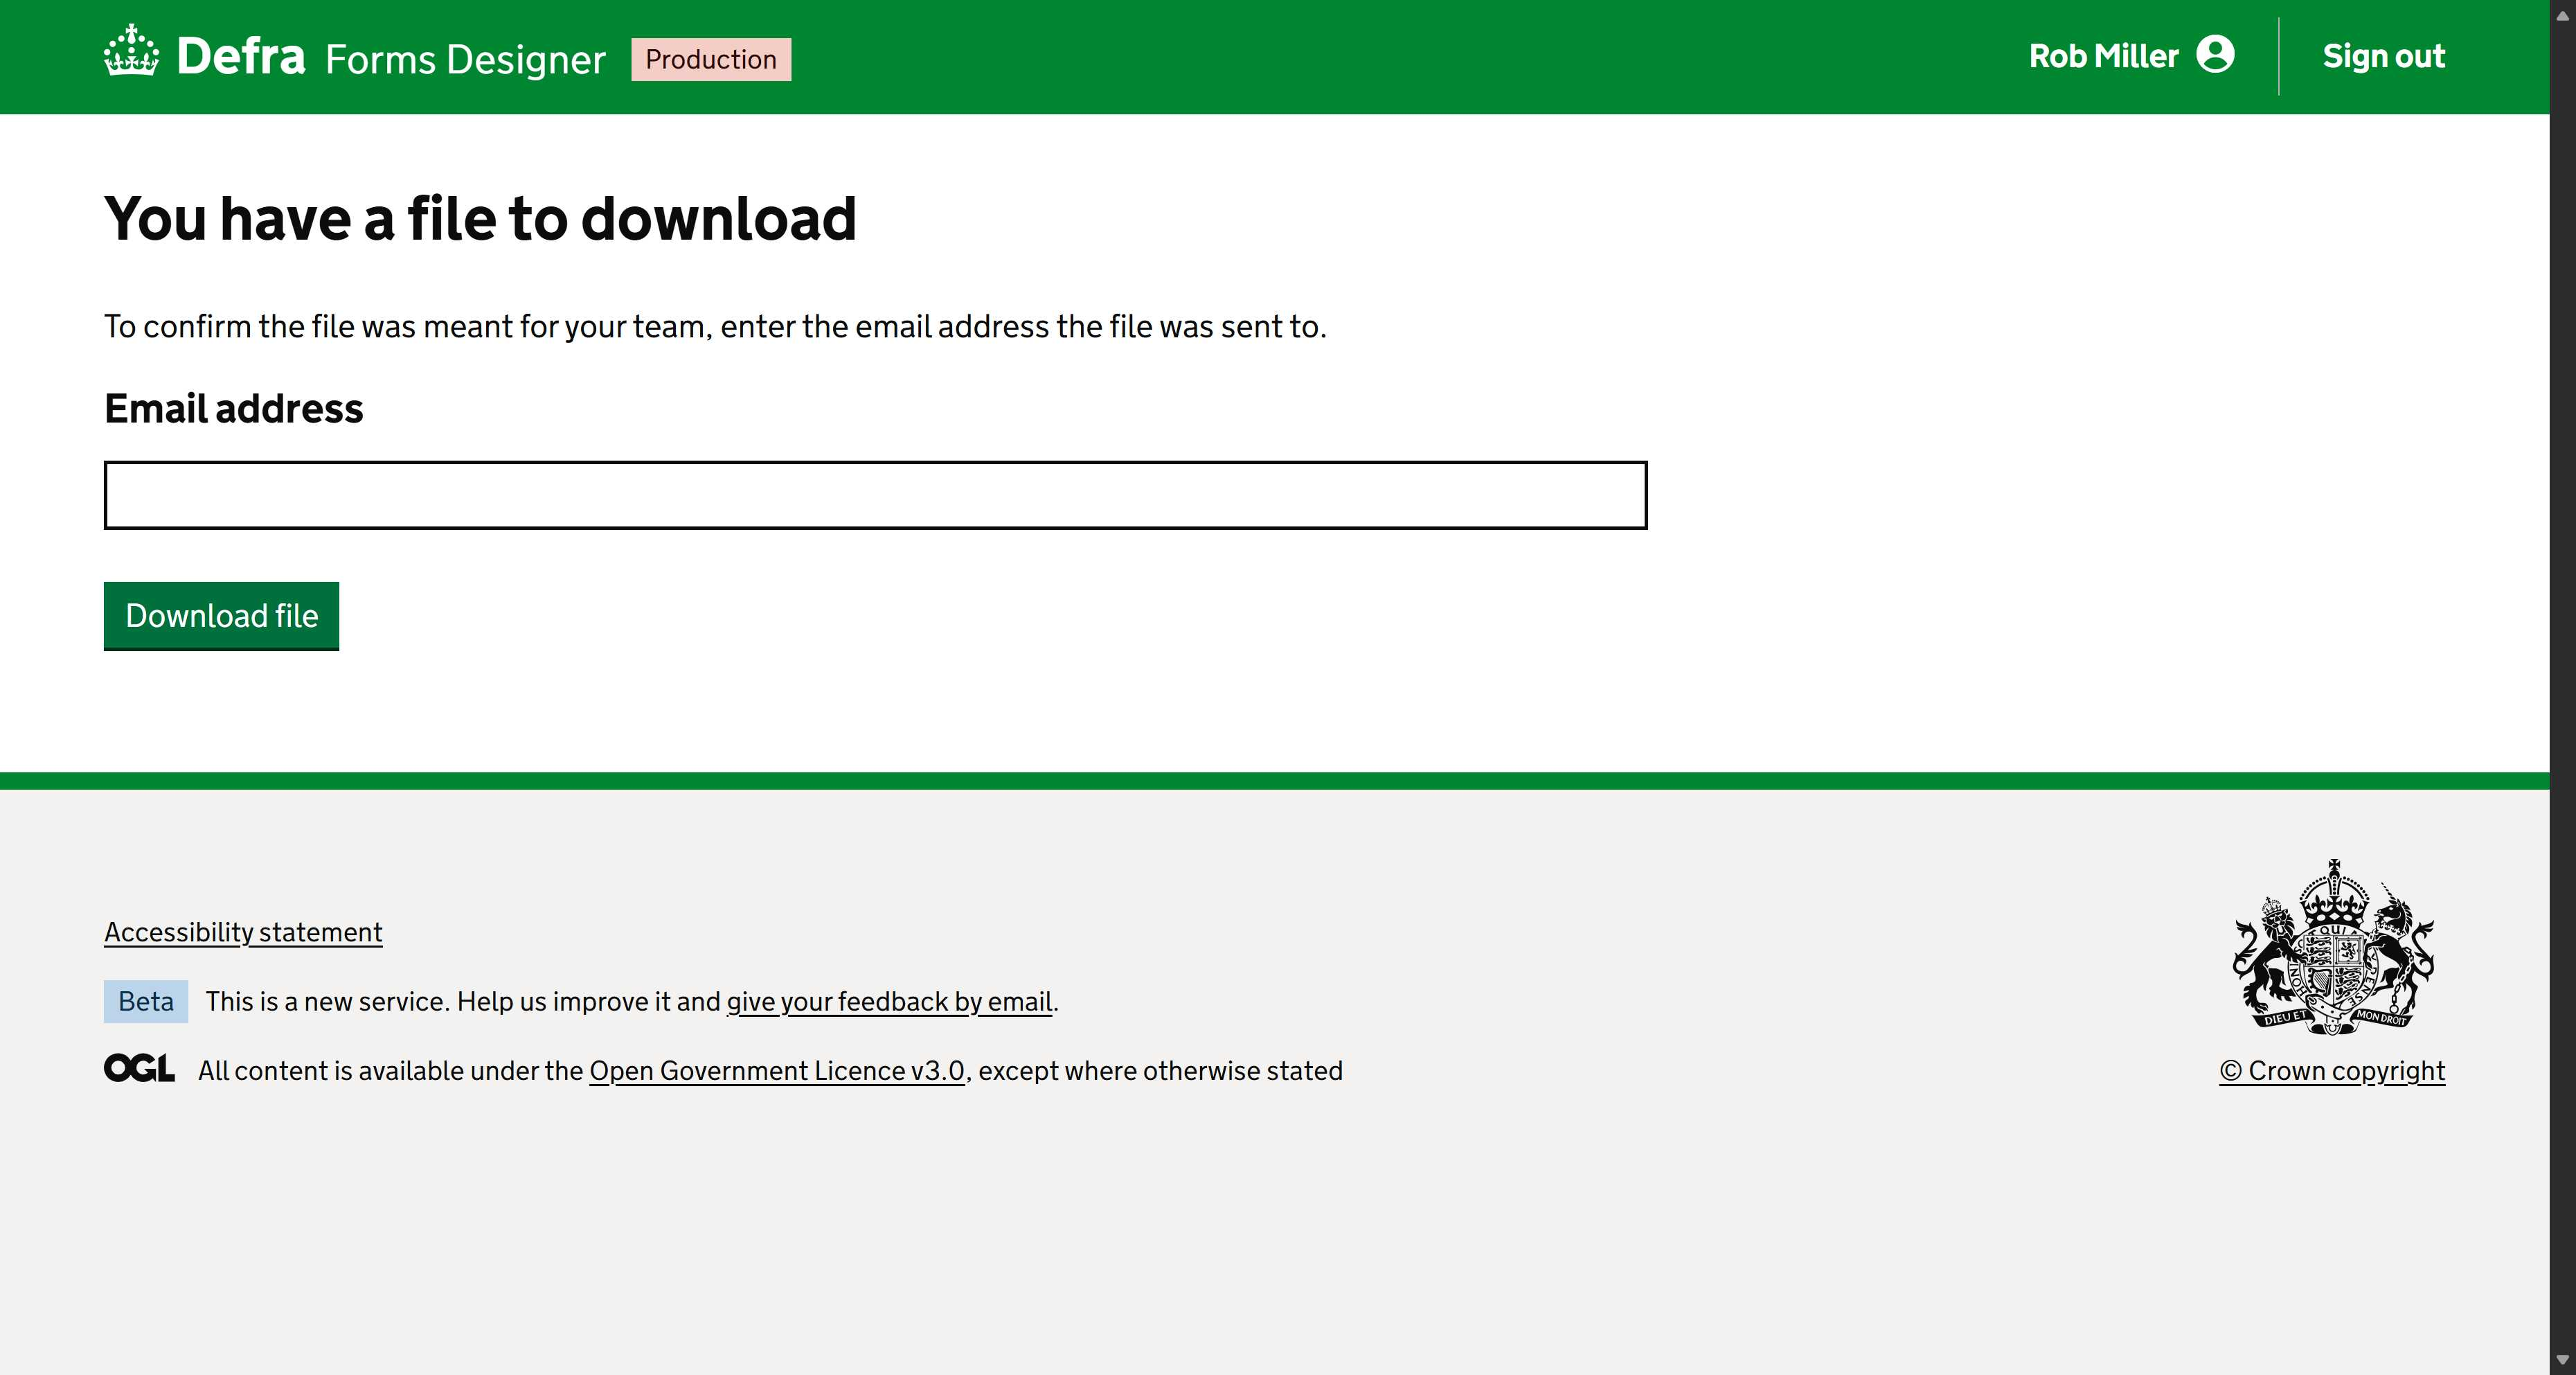
Task: Robotic Enterprise Framework
Workflow: Get Defra Forms Attachments

Step 1: Edge You have a file to download - Forms desi in window 'You have a file to download - Forms designer' (msedge.exe)
